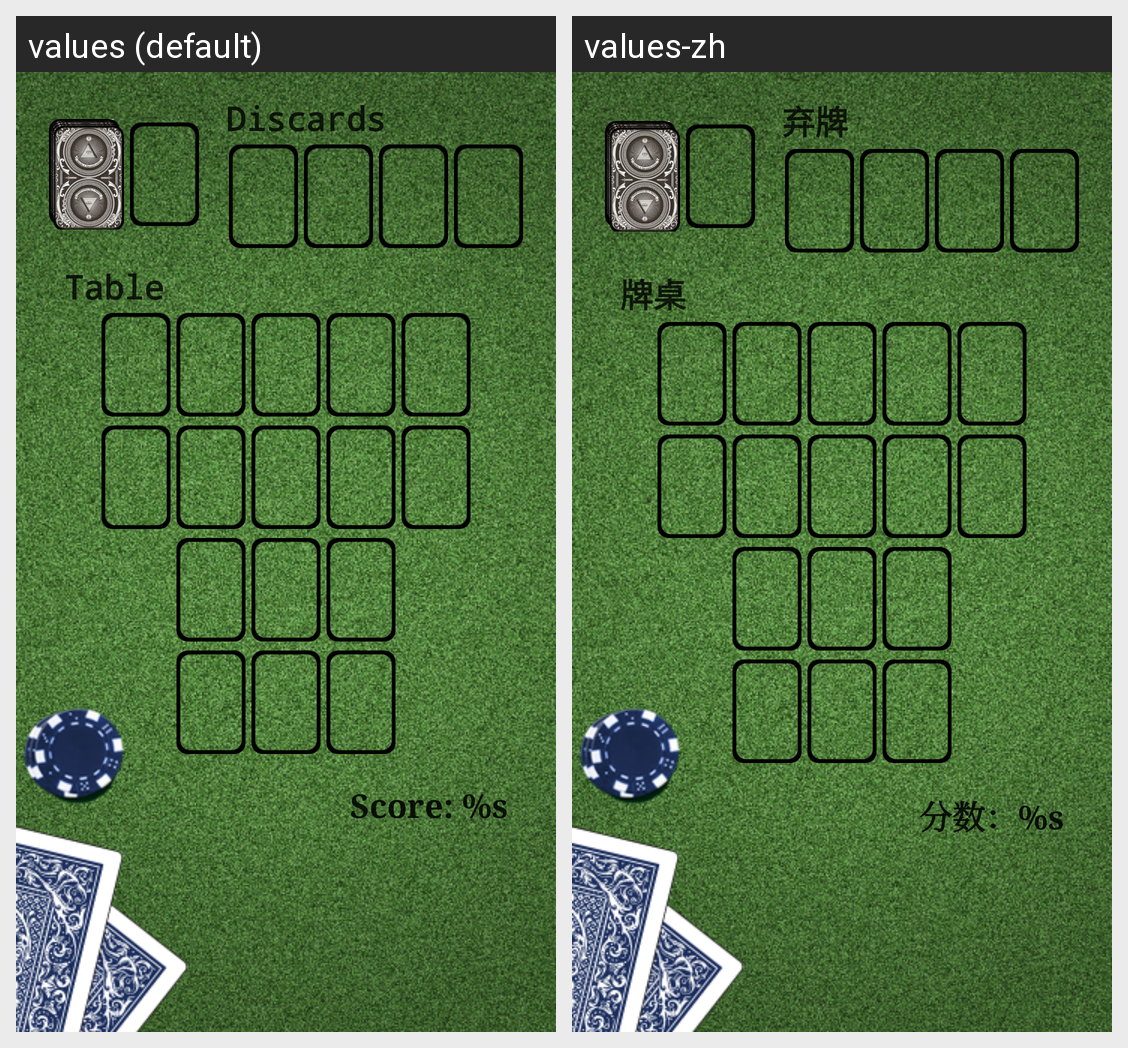

Translations of the strings shown on this Android screen, per locale in the grid:
Android screen res/layout/fragment_game.xml rendered under 2 locales, left to right: values (default), values-zh. Device: Nexus 5 (rendered at 1080×1920; each locale shown at half size, 540×960, under a caption strip naming it); theme AppTheme.
Strings drawn on this screen, with the default value and each locale's value (text and hints the layout hard-codes, and strings that could not be matched under every locale, appear in the picture but are not listed):

discards_text
  values: Discards
  values-zh: 弃牌

table_text
  values: Table
  values-zh: 牌桌

score_text
  values: Score: %s
  values-zh: 分数：%s
